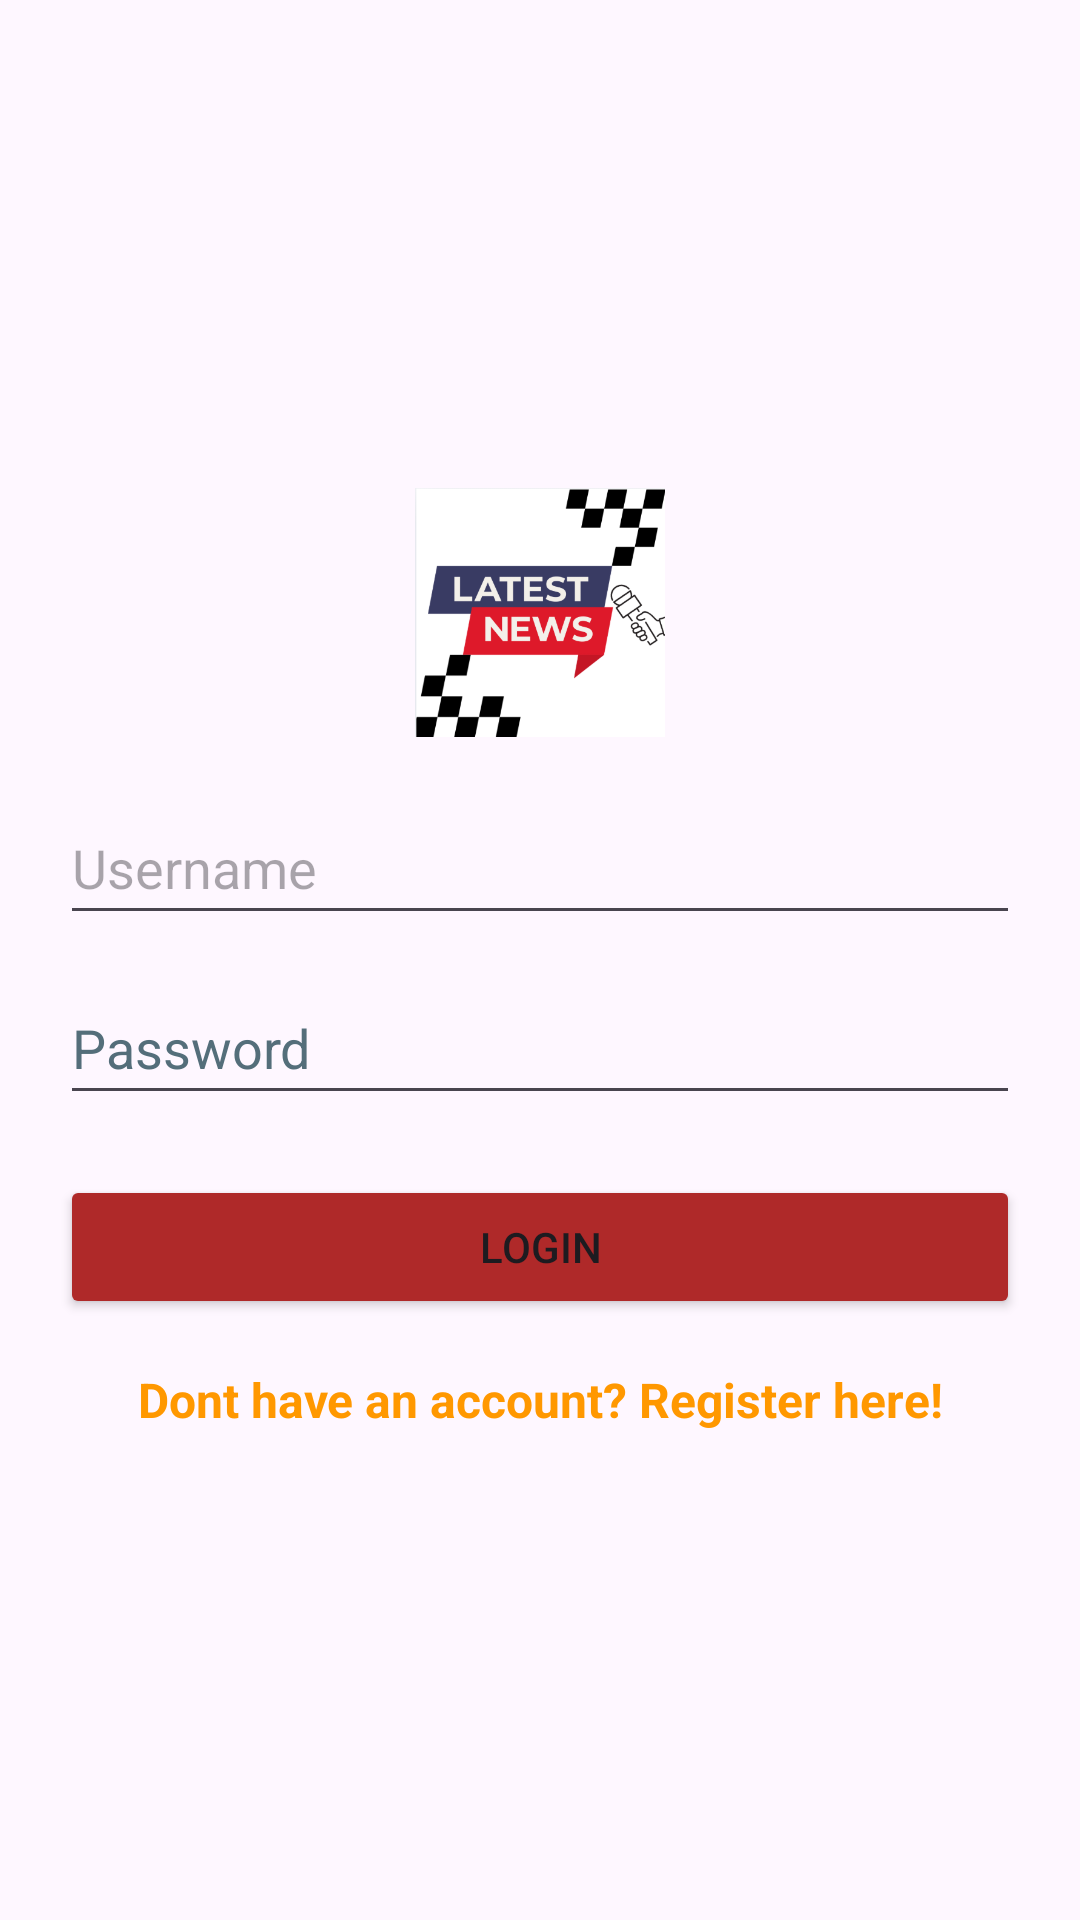

Reconstruct the res/layout file that produces this screen, plus the resources it refers to.
<!-- AndroidManifest.xml: application theme Theme.LKTodayFINAL -->
<!-- res/layout/activity_login_page.xml -->
<?xml version="1.0" encoding="utf-8"?>
<LinearLayout xmlns:android="http://schemas.android.com/apk/res/android"
    xmlns:app="http://schemas.android.com/apk/res-auto"
    xmlns:tools="http://schemas.android.com/tools"
    android:layout_width="match_parent"
    android:layout_height="match_parent"
    android:orientation="vertical"
    android:gravity="center"
    android:padding="20dp">

    <ImageView
        android:id="@+id/imageView"
        android:layout_width="102dp"
        android:layout_height="101dp"
        android:contentDescription="@string/logo"
        android:paddingBottom="18dp"
        app:srcCompat="@drawable/logo" />

    <EditText
        android:layout_width="match_parent"
        android:layout_height="wrap_content"
        android:layout_marginBottom="12dp"
        android:autofillHints=""
        android:hint="@string/username"
        android:inputType="textEmailAddress"
        android:minHeight="48dp" />

    <EditText
        android:layout_width="match_parent"
        android:layout_height="wrap_content"
        android:layout_marginBottom="20dp"
        android:hint="@string/Password"
        android:inputType="textPassword"
        android:minHeight="48dp"
        android:textColorHint="#546E7A" />

    <Button
        android:layout_width="match_parent"
        android:layout_height="wrap_content"
        android:backgroundTint="#AF2929"
        android:text="@string/login" />

    <TextView
        android:id="@+id/textView4"
        android:layout_width="match_parent"
        android:layout_height="wrap_content"
        android:paddingTop="16dp"
        android:text="Dont have an account? Register here!"
        android:textAlignment="center"
        android:textColor="#FF9800"
        android:textSize="16sp"
        android:textStyle="bold"
        tools:ignore="TextSizeCheck" />

</LinearLayout>
<!-- resources referenced by this layout -->
<resources>
  <!-- drawable logo: png bitmap (drawable, 36678 bytes) -->
  <string name="Password">Password</string>
  <string name="login">Login</string>
  <string name="logo">logo</string>
  <string name="username">Username</string>
  <style name="Theme.LKTodayFINAL" parent="Base.Theme.LKTodayFINAL" />
  <style name="Base.Theme.LKTodayFINAL" parent="Theme.Material3.DayNight.NoActionBar">
          
          
      </style>
</resources>
